Photos from the image-classification dataset "data" in the GitHub repository yousheng-chen/micro_doppler_ai. Its 6 classes are: fall, jog, marking time, shadow boxing, walk, Wava.

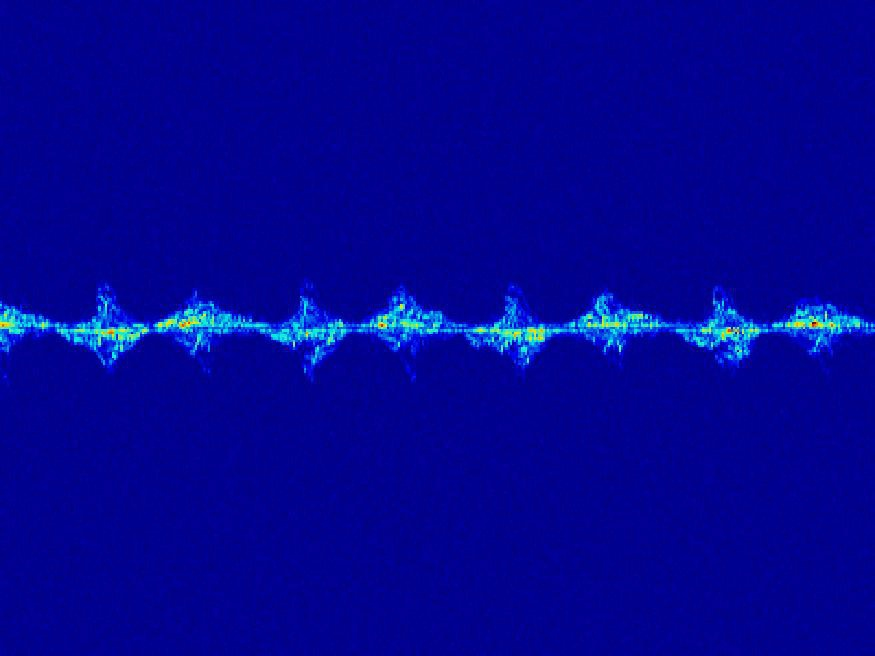
Label: marking time

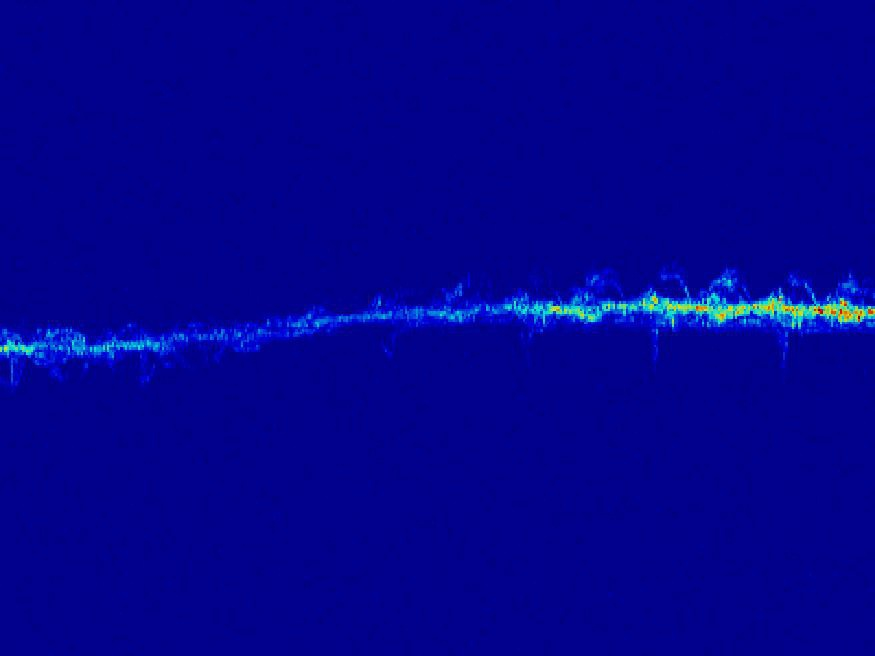
Label: jog

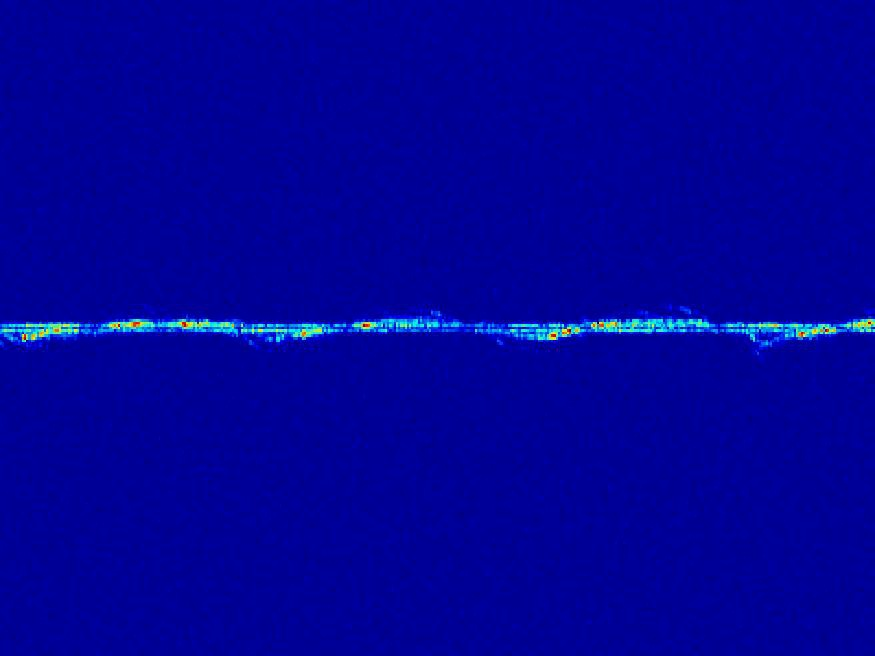
Label: Wava

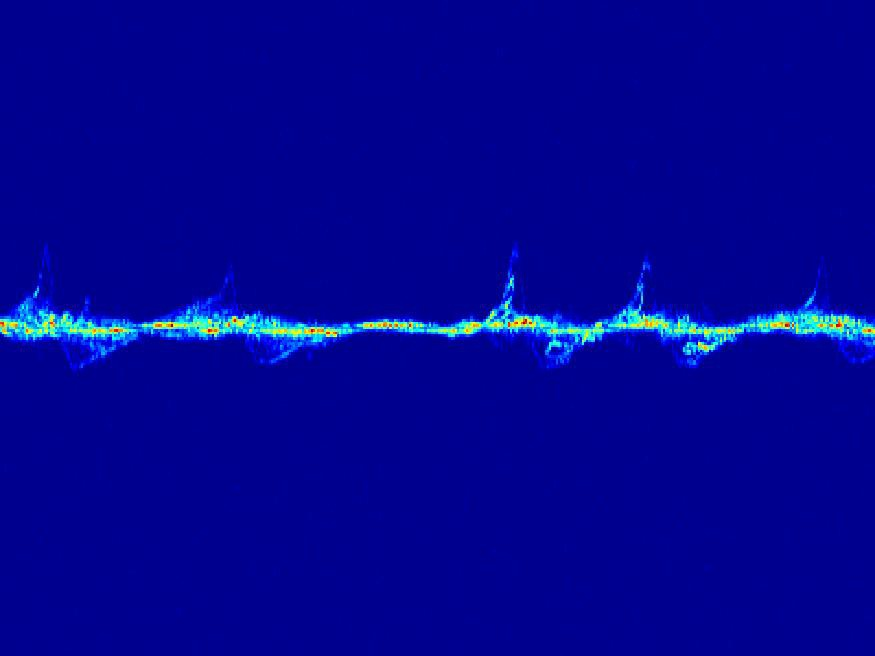
Label: shadow boxing

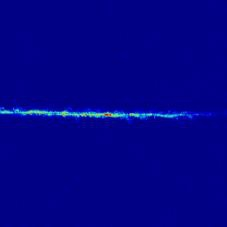
Label: walk

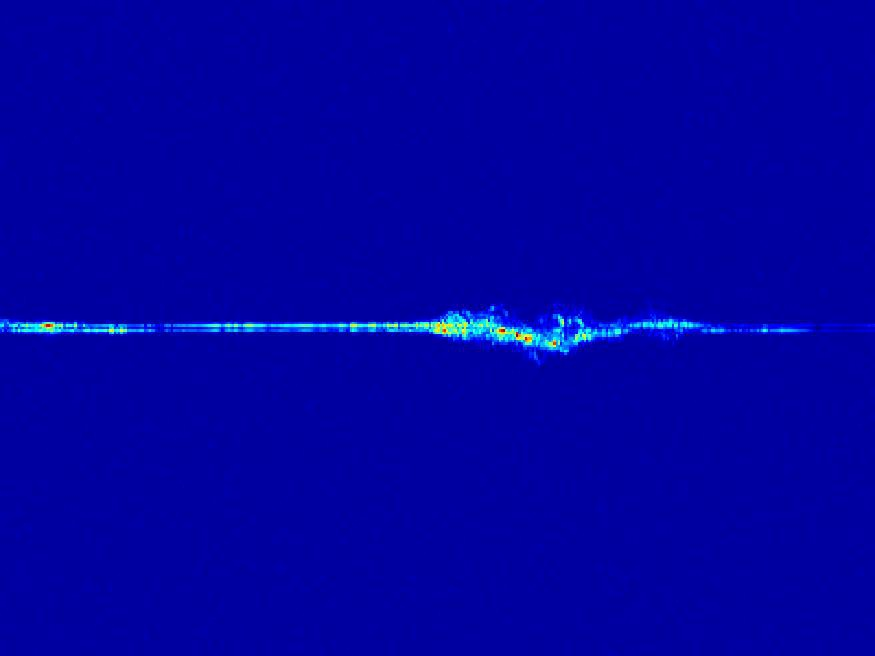
Label: fall
